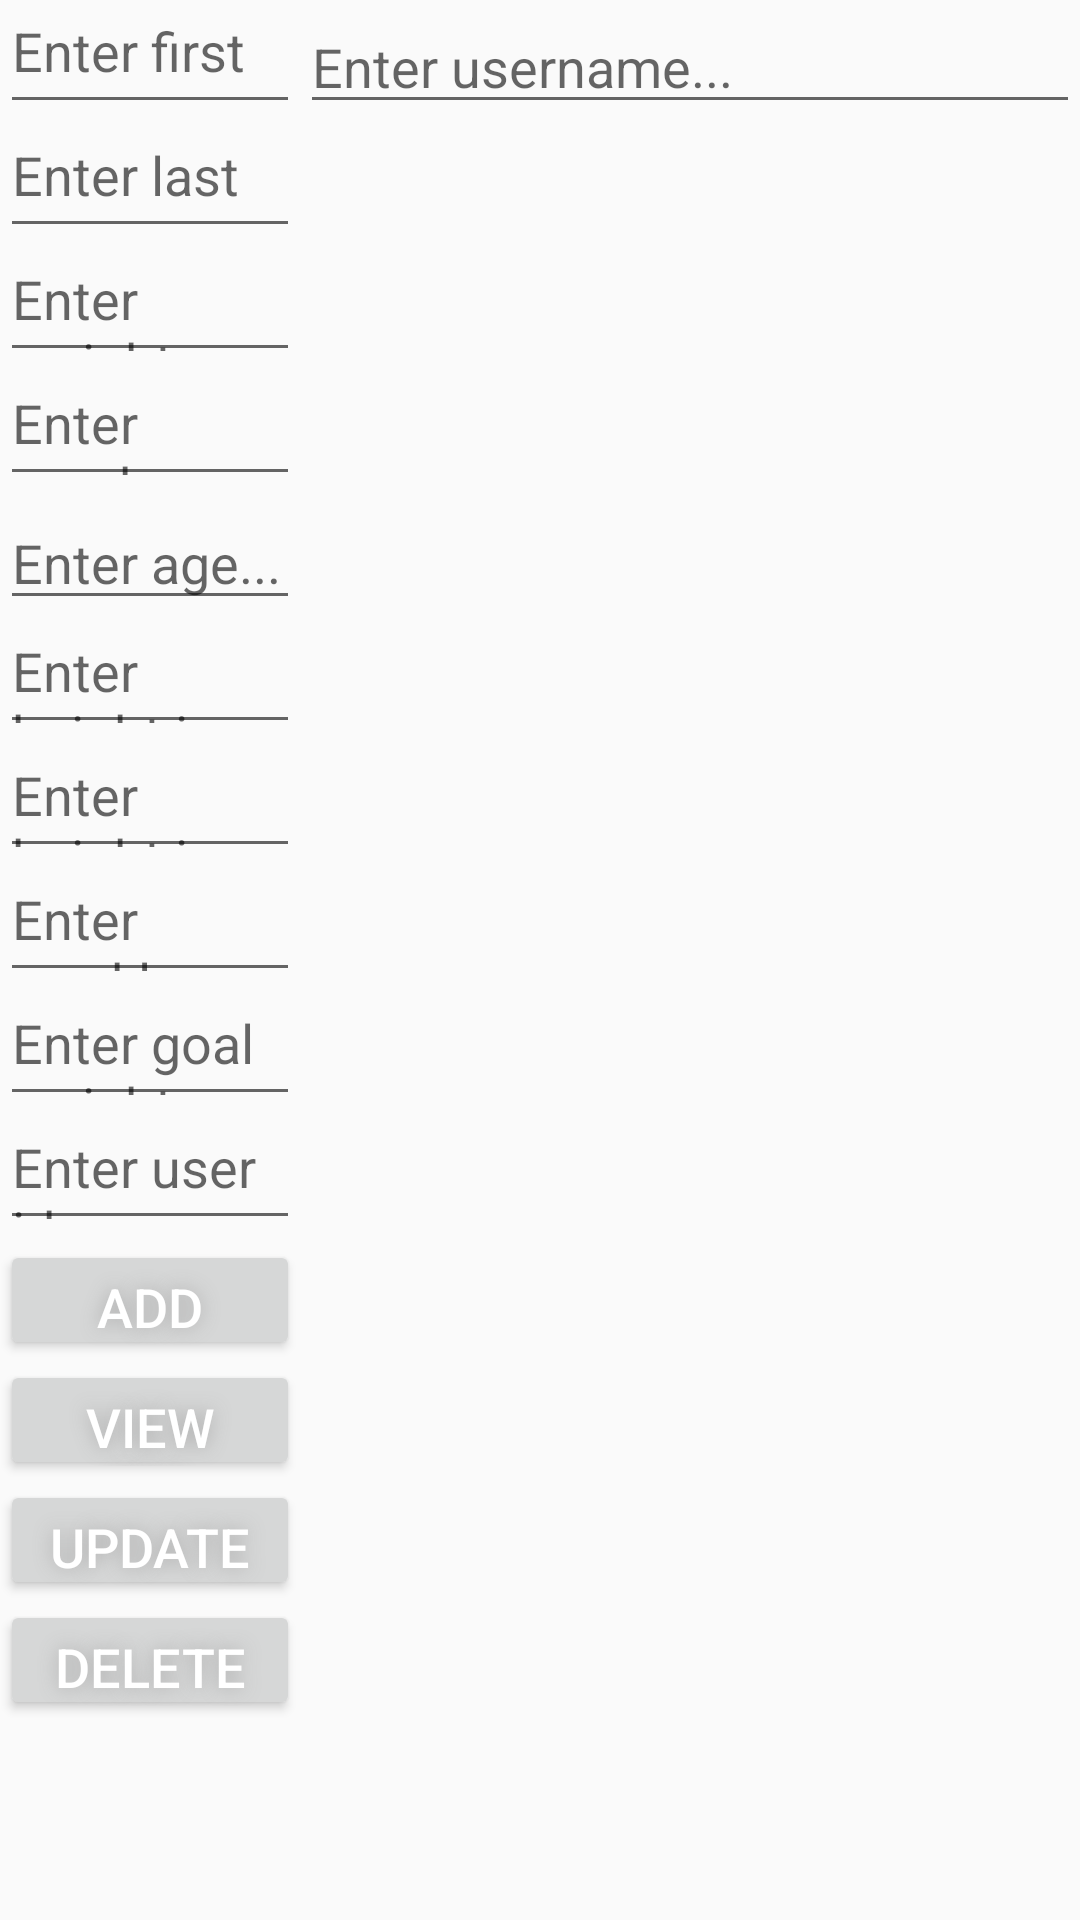

The Android layout XML behind this screen, and the referenced resources:
<!-- AndroidManifest.xml: application theme AppTheme -->
<!-- res/layout/user_db.xml -->
<?xml version="1.0" encoding="utf-8"?>
<LinearLayout xmlns:android="http://schemas.android.com/apk/res/android"
    android:layout_width="match_parent"
    android:layout_height="match_parent"
    android:orientation="horizontal" >

    <LinearLayout
        android:id="@+id/group"
        android:layout_width="wrap_content"
        android:layout_height="wrap_content"
        android:orientation="vertical">

        <EditText
            android:id="@+id/editFirst_name"
            android:layout_width="match_parent"
            android:layout_height="wrap_content"
            android:layout_weight="1"
            android:hint="Enter first name...">

        </EditText>

        <EditText
            android:id="@+id/editLast_name"
            android:layout_width="match_parent"
            android:layout_height="wrap_content"
            android:layout_weight="1"
            android:hint="Enter last name...">

        </EditText>

        <EditText
            android:id="@+id/editWeight_text"
            android:layout_width="match_parent"
            android:layout_height="wrap_content"
            android:layout_weight="1"
            android:hint="Enter weight...">

        </EditText>

        <EditText
            android:id="@+id/editSex_text"
            android:layout_width="match_parent"
            android:layout_height="wrap_content"
            android:layout_weight="1"
            android:hint="Enter gender...">

        </EditText>

        <EditText
            android:id="@+id/editAge_text"
            android:layout_width="match_parent"
            android:layout_height="wrap_content"
            android:layout_weight="1"
            android:hint="Enter age...">

        </EditText>

        <EditText
            android:id="@+id/editHeight_ft"
            android:layout_width="match_parent"
            android:layout_height="wrap_content"
            android:layout_weight="1"
            android:hint="Enter height in feet...">

        </EditText>

        <EditText
            android:id="@+id/editHeight_in"
            android:layout_width="match_parent"
            android:layout_height="wrap_content"
            android:layout_weight="1"
            android:hint="Enter height in inches...">

        </EditText>

        <EditText
            android:id="@+id/editWeekly_goal"
            android:layout_width="match_parent"
            android:layout_height="wrap_content"
            android:layout_weight="1"
            android:hint="Enter weekly goal...">
            </EditText>

        <EditText
            android:id="@+id/editGoal_text"
            android:layout_width="match_parent"
            android:layout_height="wrap_content"
            android:layout_weight="1"
            android:hint="Enter goal weight...">

        </EditText>

        <EditText
            android:id="@+id/editId"
            android:layout_width="match_parent"
            android:layout_height="wrap_content"
            android:layout_weight="1"
            android:hint="Enter user id...">

        </EditText>
        <Button
            android:id="@+id/button_add"
            android:textColor="#FFFFFF"
            android:textSize="18sp"
            android:layout_width="100dp"
            android:layout_height="40dp"
            android:shadowColor="#A8A8A8"
            android:shadowDx="0"
            android:shadowDy="0"
            android:shadowRadius="16"
            android:layout_gravity="center_horizontal|center"
            android:text="Add"/>
        <Button
            android:id="@+id/button_all"
            android:textColor="#FFFFFF"
            android:textSize="18sp"
            android:layout_width="100dp"
            android:layout_height="40dp"
            android:shadowColor="#A8A8A8"
            android:shadowDx="0"
            android:shadowDy="0"
            android:shadowRadius="16"
            android:layout_gravity="center_horizontal|center"
            android:text="View All"/>
        <Button
            android:id="@+id/button_update"
            android:textColor="#FFFFFF"
            android:textSize="18sp"
            android:layout_width="100dp"
            android:layout_height="40dp"
            android:shadowColor="#A8A8A8"
            android:shadowDx="0"
            android:shadowDy="0"
            android:shadowRadius="16"
            android:layout_gravity="center_horizontal|center"
            android:text="Update"/>
        <Button
            android:id="@+id/button_delete"
            android:textColor="#FFFFFF"
            android:textSize="18sp"
            android:layout_width="100dp"
            android:layout_height="40dp"
            android:shadowColor="#A8A8A8"
            android:shadowDx="0"
            android:shadowDy="0"
            android:shadowRadius="16"
            android:layout_gravity="center_horizontal|center"
            android:text="Delete"/>
    </LinearLayout>

    <EditText
        android:id="@+id/editUser_name"
        android:layout_width="wrap_content"
        android:layout_height="wrap_content"
        android:layout_weight="1"
        android:hint="Enter username..."/>
</LinearLayout>
<!-- resources referenced by this layout -->
<resources>
  <style name="AppTheme" parent="Theme.AppCompat.Light.DarkActionBar">
          
          <item name="colorPrimary">@color/colorPrimaryDark</item>
          <item name="colorPrimaryDark">@color/black</item>
          <item name="colorAccent">@color/colorAccent</item>
      </style>
  <color name="colorPrimaryDark">#11044F</color>
  <color name="black">#000000</color>
  <color name="colorAccent">#C6E8E1</color>
</resources>
